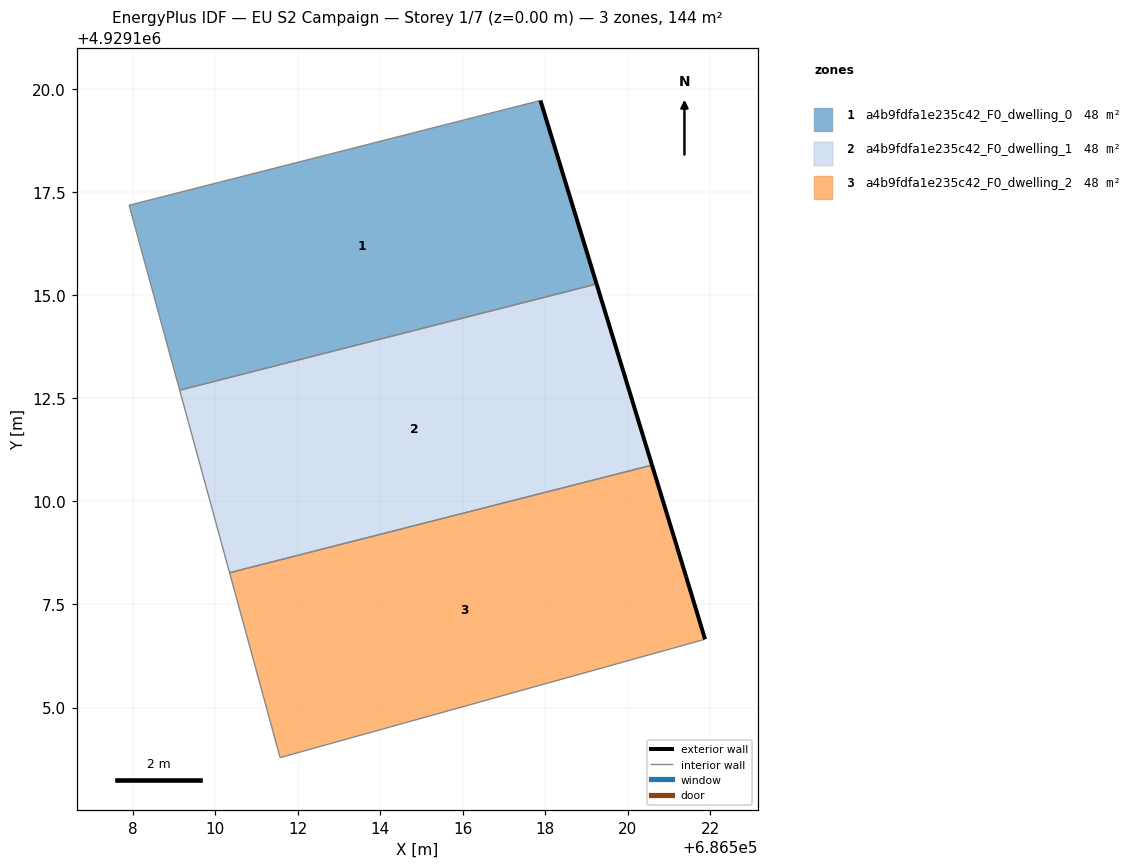
=== STOREY PLAN SPEC (per zone: floor XY polygon, exterior-wall plan segments, windows/doors) ===
zone 1: a4b9fdfa1e235c42_F0_dwelling_0  (48.1 m²)
  floor: (686519.25, 4929115.27) (686517.89, 4929119.72) (686507.92, 4929117.18) (686509.14, 4929112.69)
  exterior wall: (686517.89, 4929119.72) – (686519.25, 4929115.27)  [4.7 m]
  interior walls: 3
zone 2: a4b9fdfa1e235c42_F0_dwelling_1  (48.1 m²)
  floor: (686520.59, 4929110.88) (686519.25, 4929115.27) (686509.14, 4929112.69) (686510.35, 4929108.27)
  exterior wall: (686519.25, 4929115.27) – (686520.59, 4929110.88)  [4.6 m]
  interior walls: 3
zone 3: a4b9fdfa1e235c42_F0_dwelling_2  (48.1 m²)
  floor: (686521.88, 4929106.66) (686521.42, 4929108.18) (686520.59, 4929110.88) (686510.35, 4929108.27) (686511.58, 4929103.79)
  exterior wall: (686521.42, 4929108.18) – (686521.88, 4929106.66)  [1.6 m]
  exterior wall: (686520.59, 4929110.88) – (686521.42, 4929108.18)  [2.8 m]
  interior walls: 3

=== DERIVED (storey summary) ===
Building: EU S2 Campaign
Storey: 1 of 7  (floor level z = 0.00 m)
Storey gross floor area: 144.4 m²
Zones on this storey: 3
  - a4b9fdfa1e235c42_F0_dwelling_0: floor 48.1 m²; exterior wall 4.7 m (14.0 m²); WWR 0.0%
  - a4b9fdfa1e235c42_F0_dwelling_1: floor 48.1 m²; exterior wall 4.6 m (13.8 m²); WWR 0.0%
  - a4b9fdfa1e235c42_F0_dwelling_2: floor 48.1 m²; exterior wall 4.4 m (13.2 m²); WWR 0.0%
Zone adjacency (shared interzone walls):
  - a4b9fdfa1e235c42_F0_dwelling_0 ↔ a4b9fdfa1e235c42_F0_dwelling_1
  - a4b9fdfa1e235c42_F0_dwelling_1 ↔ a4b9fdfa1e235c42_F0_dwelling_2